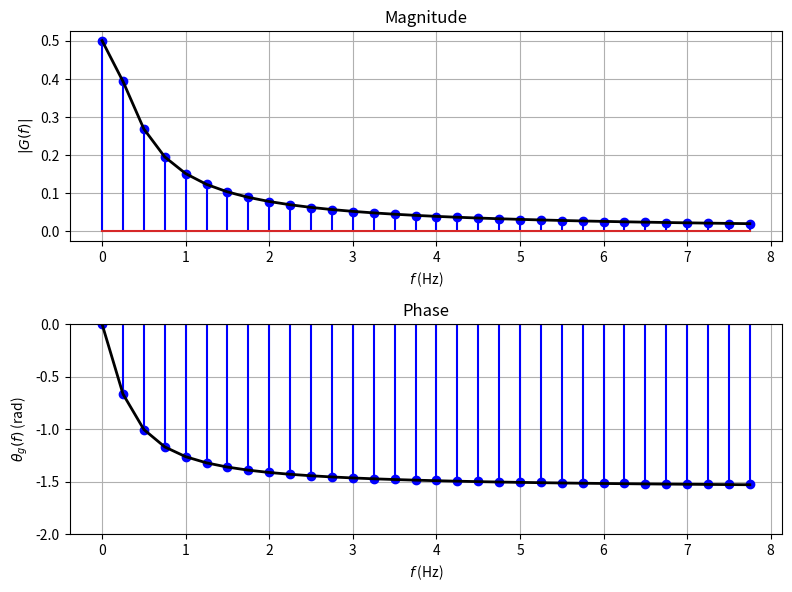
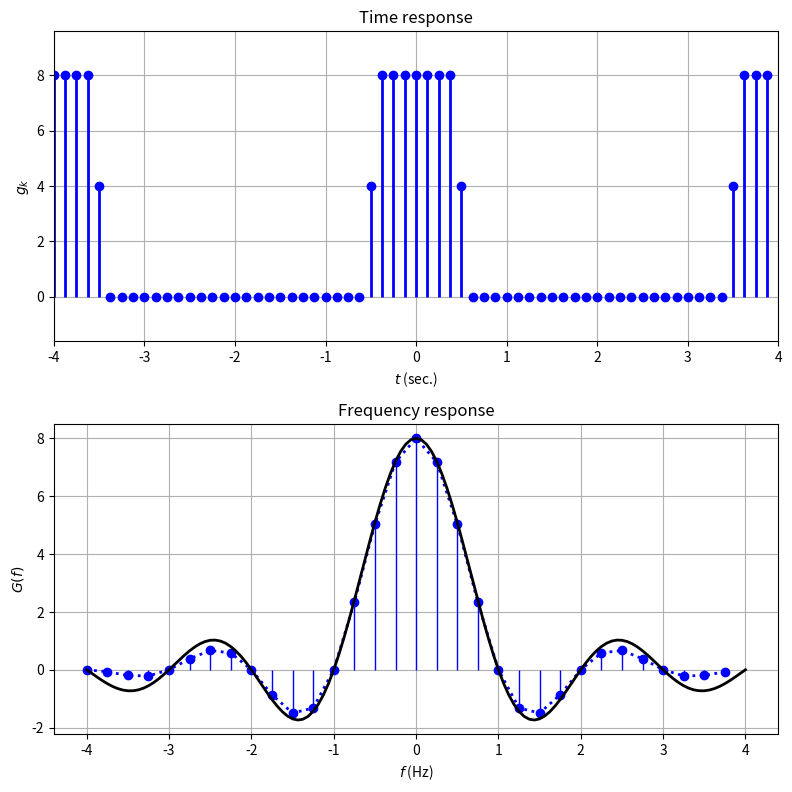
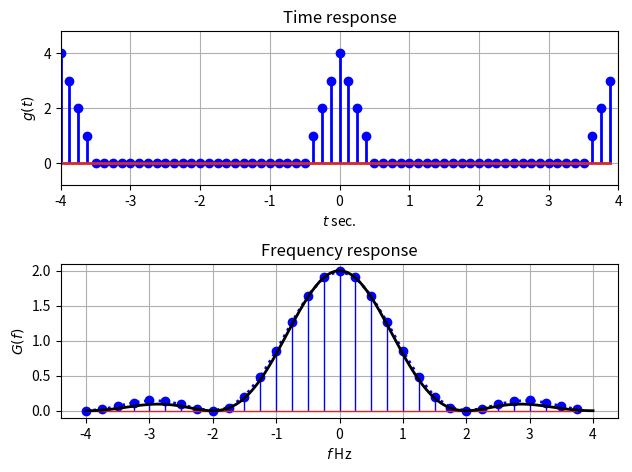
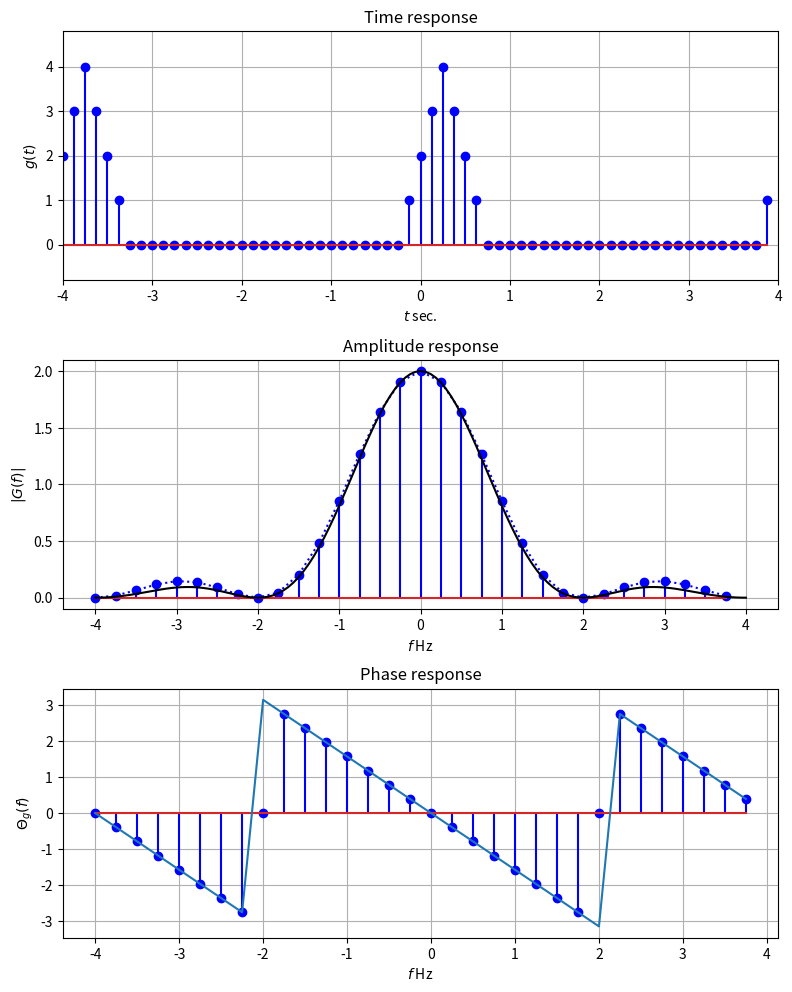
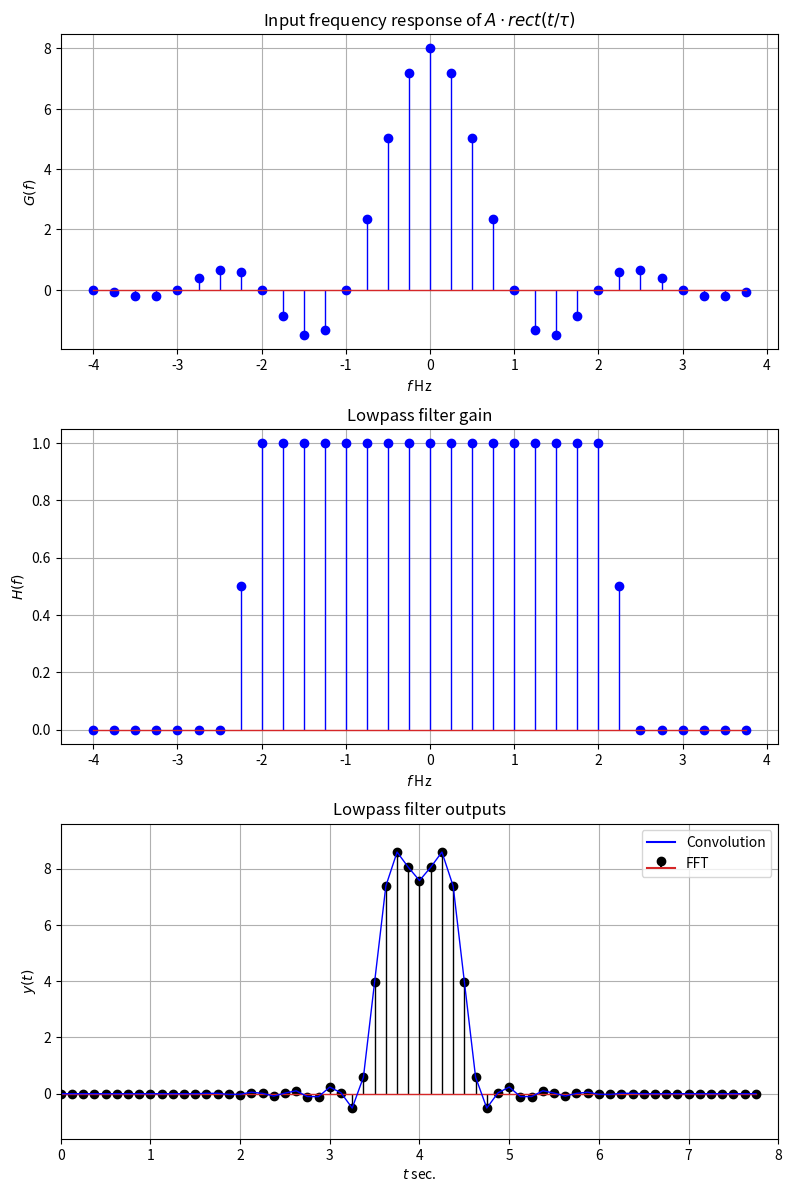
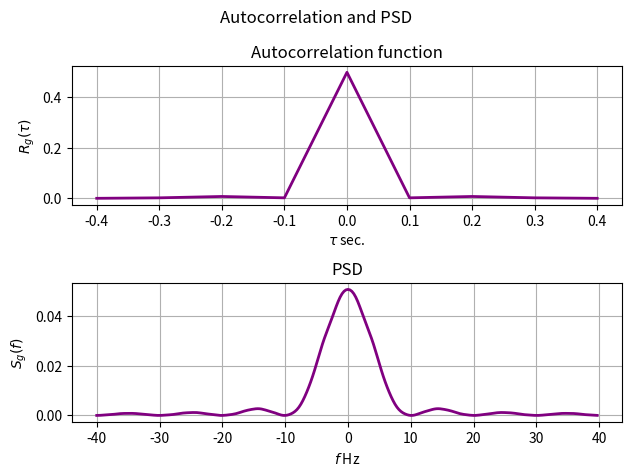

The matplotlib source for these figures, in order:
# Save this program as EXChapter3_1.py
import numpy as np
import matplotlib.pyplot as plt
from scipy.signal import correlate
# pick any parameter q > 0 to generate a signal exp(-qt)u(t)
q = 2
# select parameters T0, Ts, and N
Ts = 1/64;  T0 = 4
N0 = int(T0 / Ts)  			# fix N0 sampling points in T0
t = np.arange(N0) * Ts 		# obtain the time-sampled signals
g = Ts * np.exp(-q * t)
g[0] = Ts * 0.5 				# fix the t=0 sample value
Gnum = np.fft.fft(g)			# use numerical FFT to find G(f)
# computing magnitude/phase of DFT:
Gp, Gm = np.angle(Gnum), np.abs(Gnum)
# take N0 uniform samples in frequency:
k = np.arange(N0);		fvec = k / (N0 * Ts)

# compute theoretical G(f) as benchmark to numerical computation
Gthy = 1 / (q + 1j * 2 * np.pi * fvec)

# compare the analytical results of Fourier Transform
fig, axs = plt.subplots(2, 1, figsize=(8, 6))
axs[0].stem(fvec[:32], Gm[:32], linefmt='b')
axs[0].plot(fvec[:32], np.abs(Gthy)[:32], 'k-', linewidth=2)
axs[0].set_title('Magnitude');  axs[0].grid(True)
axs[0].set_xlabel(r'$f$ (Hz)')
axs[0].set_ylabel(r'$|G(f)|$')
axs[1].stem(fvec[:32], Gp[:32], linefmt='b')
axs[1].plot(fvec[:32], np.angle(Gthy)[:32], 'k-', linewidth=2)
axs[1].set_title('Phase');      axs[1].grid(True)
axs[1].set_xlabel(r'$f$ (Hz)')
axs[1].set_ylabel(r'$\theta_g(f)$ (rad)')
axs[1].set_ylim([-2,0])
# Set the spacing between subfigures
fig.tight_layout(pad=1.0)
plt.show()

np.random.seed(447)  # fixed seed so the figures below are reproducible


# The rectangular function is a function of time ‘t’.
# Usage y = rect(t)
# t - must be real-valued and can be a vector or a matrix
#
# rect(t) = 1, if |t| < 0.5
# rect(t) = 0, if |t| > 0.5
def rect(t):
    y = np.array((np.sign(t+0.5)-np.sign(t-0.5)) > 0, dtype=float)
    return y

# Save this program as EXChapter3_2.py
import numpy as np
import matplotlib.pyplot as plt

tau = 1;  B = 4/tau # Set tau. Approximate bandwidth=B=4/tau Hz
Ts = 1/(2*B)        # Sampling rate = 2B per Nyquist rate
T0 = 4*tau          # Consider the signal rect(t/tau) for T0 second
N0 = int(T0/Ts)     # Number of samples in time domain

k = np.arange(N0);  gtd = np.zeros(N0)  # Set time index k and g(t) in tim
A = 8               # Amplitude of the rectangular pulse
fsamp = np.linspace(-B, B, 4*N0+1)  # select analytic samples in frequency
Gf = A*tau*np.sinc(tau*fsamp)   # Python numpy.sinc uses sinc(x)=sin(pi x)/(pi x)
Tmid = int(np.ceil(N0/2))       # Midpoint in FFT
gtd[:Tmid] = A*rect(np.arange(1,Tmid+1)*Ts/tau)  # sample g(t) from 0 to Tmid
tedge = int(np.round(tau/(2*Ts)))  # Find discontinuity position = tedge

# If tedge is a sampling point,
if abs(tau-tedge*2*Ts) < 1.e-13:
    gtd[tedge] = A/2        # Then take the mid value between 0 & A

gtd[N0-1:N0-Tmid:-1] = gtd[1:Tmid]  # Form one period of rect(t/tau)
tvec = k*Ts                         # scale time sampling instants in seconds
Gq = np.real(np.fft.fftshift(np.fft.fft(Ts*gtd))) # FFT and shift to center
fvec = k/(N0*Ts)-B                  # Scaling the frequency range of FFT

fig, axs = plt.subplots(2, 1, figsize=(8, 8))       # plot 2 periods
figtd1 = axs[0].stem(np.concatenate((tvec-T0, tvec)),
                np.concatenate((gtd, gtd)),
                    linefmt='b-', markerfmt='bo', basefmt=' ')
axs[0].axis([-4, 4, -0.2*A, A*1.2])
axs[0].set_xlabel(r'$t$ (sec.)');   axs[0].set_ylabel(r'$g_k$')
axs[0].set_title('Time response'); axs[0].grid()
# use stem for FFT
figfd1 = axs[1].stem(fvec, Gq, linefmt='b-', markerfmt='bo', basefmt=' ')
figfd2 = axs[1].plot(fvec, Gq, 'b:')
axs[1].set_xlabel(r'$f$ (Hz)');     axs[1].set_ylabel(r'$G(f)$')
axs[1].set_title('Frequency response');   axs[1].grid()
# Plot analytical Fourier Transform on top of numerical values
figfd3 = axs[1].plot(fsamp, Gf, 'k')
plt.setp(figtd1, linewidth=2);  plt.setp(figfd1, linewidth=1)
plt.setp(figfd2, linewidth=2);  plt.setp(figfd3, linewidth=2)

# Set the spacing between subfigures
fig.tight_layout(pad=1.0)
plt.show()

# The triangular function is a function of time ‘t’.
# Usage y = triangl(t)
# t - must be real-valued and can be a vector or a matrix
#
# triangl(t) = (1 - |t|), if |t| < 1
# triangl(t) = 0, if |t| >= 1
def triangl(t):
    y = np.array((1 - np.abs(t)) * ((t >= -1) & (t < 1)), dtype=float)
    return y

# Save this program aS EXChaper3_3.py
# This exercise computes the Fourier transform of  A * Delta(t/tau) using FFT
# and compare the result against the exact value of tau/2 *sinc^2( pi f tau/2)
plt.clf();plt.cla(); plt.close('all')
tau = 1;  B = 4 / tau   # Approximate bandwidth=B=4/tau Hz.
Ts = 1 / (2 * B)        # Sampling rate = 2B per Nyquist rate
T0 = 4 * tau            # Consider A Delta(t/tau) for T0 seconds
N0 = int(T0/Ts)       # Number of samples in time domain
k = np.arange(N0)       # Set time index k
gtd = np.zeros(N0)      # Initialize g(t) in time
A = 4                   # Amplitude of the triangular pulse
fsamp = np.arange(4*N0+1)/(4*N0*Ts)-B # Select analytical samples in frequency
# Calculate Fourier transform analytically
Gf = A * tau * np.sinc(tau * fsamp / 2)**2/2  # Python sinc(x)=sin(pi x)/(pi x)
Tmid = int(np.ceil(N0 / 2))                   # Midpoint in FFT
gtd[:Tmid+1] = A*triangl(2*np.arange(0,Tmid+1)*Ts/tau)  # g(t) from 0 to Tmid
gtd[N0-1:N0-Tmid-1:-1] = gtd[1:Tmid+1] # Form periodic Delta(t/tau)
tvec = k * Ts                                 # Time sampling instants
Gq = np.fft.fftshift(np.fft.fft(Ts * gtd))    # FFT and shift to center
Gm, Gp = np.abs(Gq), np.angle(Gq)             # Find magnitude/phase
fvec = k/(N0 * Ts) - B                        # Set the frequency range of FFT

plt.figure()        # Start to plot results
plt.subplot(211)
figtd1 = plt.stem(np.concatenate([tvec - T0, tvec]),
            np.concatenate([gtd, gtd]),
            linefmt='b-', markerfmt='bo') # 2 periods
plt.axis([-4, 4, -0.2 * A, A + 0.2 * A])
# title and label
plt.title('Time response');     plt.grid()
plt.xlabel(r'${\it{t}}$ sec.'); plt.ylabel(r'${\it{g}}({\it{t}})$')
plt.tick_params(labelsize=10)

ax = plt.subplot(212)
figfd1 = plt.stem(fvec, Gm, linefmt='b-', markerfmt='bo') # Stem magnitude
figfd2 = plt.plot(fvec, Gm, 'b:') # replot magnitude
figfd3 = plt.plot(fsamp, Gf, 'k') # Analytic Fourier Transform
# title + label
plt.title('Frequency response');  plt.grid()
plt.xlabel(r'${\it{f}}$ Hz');   plt.ylabel(r'${\it{G}}( {\it{f}})$')
plt.tick_params(labelsize=10)

# set width
plt.setp(figtd1, linewidth=2);  plt.setp(figfd1, linewidth=1)
plt.setp(figfd2, linewidth=2);  plt.setp(figfd3, linewidth=2)

# Set the spacing between subfigures
plt.tight_layout(pad=1.0);    plt.show()

# Now show the time delay effect in figures
plt.figure(2, figsize=(8, 10))  # Plot the Fourier Transform of g(t-t0)
gtdlay = np.roll(gtd, 2) # time delay be 2 samples

Gq = np.fft.fftshift(np.fft.fft(Ts * gtdlay)) # FFT and shift to center
Gm, Gp = np.abs(Gq), np.angle(Gq)             # Magnitude/phase
fvec=k / (N0 * Ts) - B          # Scaling the frequency range of FFT

Gfdlay = np.exp(-1j * 2 * np.pi * fvec * 2 * Ts)  # Theoretical delay effect

plt.subplot(311)
figtd2_1 = plt.stem(np.concatenate([tvec-T0,tvec]), np.concatenate([gtdlay, gtdlay]),'b')
plt.axis([-4, 4, -0.2 * A, 1.2 * A])
plt.title('Time response');     plt.grid()
plt.xlabel('${\it{t}}$ sec.');  plt.ylabel('${\it{g}}({\it{t}})$')

ax = plt.subplot(312)
figfd2_1 = plt.stem(fvec, Gm, linefmt='b')
figfd2_2 = plt.plot(fvec, Gm, 'b:')
figfd2_3 = plt.plot(fsamp, Gf, 'k') # Analytical values
plt.title('Amplitude response');  plt.grid()
plt.xlabel('${\it{f}}$ Hz');    plt.ylabel('$|{\it{G}}( {\it{f}})|$')

ax = plt.subplot(313)
figfdp1 = plt.stem(fvec, Gp, linefmt='b')
figfdp2 = plt.plot(fvec, np.angle(Gfdlay))
plt.title('Phase response');    plt.grid()
plt.xlabel('${\it{f}}$ Hz');    plt.ylabel('$\Theta_{\it{g}}( {\it{f}})$')

plt.tick_params(labelsize=10)
plt.setp(figtd1, linewidth=2);  plt.setp(figfd1, linewidth=1)
plt.setp(figfd2, linewidth=2);  plt.setp(figfd3, linewidth=2)

# Set the spacing between subfigures before showing
plt.tight_layout(pad=1.0); plt.show()

# Save this program as EXChapter3_2.py
import numpy as np
import matplotlib.pyplot as plt

tau = 1;  B = 4/tau # Set tau. Approximate bandwidth=B=4/tau Hz
Ts = 1/(2*B)        # Sampling rate = 2B per Nyquist rate
T0 = 4*tau          # Consider the signal rect(t/tau) for T0 second
N0 = int(T0/Ts)     # Number of samples in time domain

k = np.arange(N0);  gtd = np.zeros(N0)  # Set time index k and g(t) in tim
A = 8               # Amplitude of the rectangular pulse
fsamp = np.linspace(-B, B, 4*N0+1)  # select analytic samples in frequency
Gf = A*tau*np.sinc(tau*fsamp)   # Python numpy.sinc uses sinc(x)=sin(pi x)/(pi x)
Tmid = int(np.ceil(N0/2))       # Midpoint in FFT
gtd[:Tmid] = A*rect(np.arange(1,Tmid+1)*Ts/tau)  # sample g(t) from 0 to Tmid
tedge = int(np.round(tau/(2*Ts)))  # Find discontinuity position = tedge

# If tedge is a sampling point,
if abs(tau-tedge*2*Ts) < 1.e-13:
    gtd[tedge] = A/2        # Then take the mid value between 0 & A

gtd[N0-1:N0-Tmid:-1] = gtd[1:Tmid]  # Form one period of rect(t/tau)
tvec = k*Ts                         # scale time sampling instants in seconds
Gq = np.real(np.fft.fftshift(np.fft.fft(Ts*gtd))) # FFT and shift to center
fvec = k/(N0*Ts)-B                  # Scaling the frequency range of FFT

fig, axs = plt.subplots(2, 1, figsize=(8, 8))       # plot 2 periods
figtd1 = axs[0].stem(np.concatenate((tvec-T0, tvec)),
                np.concatenate((gtd, gtd)),
                    linefmt='b-', markerfmt='bo', basefmt=' ')
axs[0].axis([-4, 4, -0.2*A, A*1.2])
axs[0].set_xlabel(r'$t$ (sec.)');   axs[0].set_ylabel(r'$g_k$')
axs[0].set_title('Time response'); axs[0].grid()
# use stem for FFT
figfd1 = axs[1].stem(fvec, Gq, linefmt='b-', markerfmt='bo', basefmt=' ')
figfd2 = axs[1].plot(fvec, Gq, 'b:')
axs[1].set_xlabel(r'$f$ (Hz)');     axs[1].set_ylabel(r'$G(f)$')
axs[1].set_title('Frequency response');   axs[1].grid()
# Plot analytical Fourier Transform on top of numerical values
figfd3 = axs[1].plot(fsamp, Gf, 'k')
plt.setp(figtd1, linewidth=2);  plt.setp(figfd1, linewidth=1)
plt.setp(figfd2, linewidth=2);  plt.setp(figfd3, linewidth=2)

# Set the spacing between subfigures
fig.tight_layout(pad=1.0); plt.show()

# Save this program as EXChapter3_4.py
# This exercise filters rectangular signal g(t)= 8 * rect(t/tau) using (a) FFT
# and compare the result against (b) time-domain convolution result
# Method (a) is offline whereas method (b) is online.
# Method (a) is ideal whereas method (b) is near-perfect lowpass

q = np.arange(N0)                 # Set index for frequency
Tmid = np.ceil(N0/2).astype(int)  # midpoint of FFT
fcutoff = 2/tau                   # lowpass filter cutoff freq. =< B=4/tau Hz
fs = 1/(N0 * Ts)                  # FFT sampling resolution
qcutoff = np.ceil(fcutoff/fs).astype(int) # locate discontinuity point
Hq = np.zeros(N0)                         # initialize all frequency gain to 0
Hq[:qcutoff+1] = 1                        # Passband of lowpass filter
Hq[qcutoff+1] = 0.5                       # cutoff frequency gain = 0.5
Hq[N0-1:N0-Tmid+1:-1] = Hq[1:Tmid-1]      # Form periodic rect(t/tau)
Yq = Gq * np.fft.fftshift(Hq)             # frequency domain filtering
yk = np.fft.ifft(np.fft.fftshift(Yq))/Ts  # LPF filter output; remove Ts in Gq

gtshift = np.fft.fftshift(gtd)            # shift g(t) to causal
hk = np.fft.fftshift(np.fft.ifft(Hq))     # causal filter impulse response
ykconv = np.convolve(gtshift, hk)         # use convolution to filter
ykpad = np.concatenate([np.zeros(N0//2),np.fft.fftshift(yk),np.zeros(N0//2-1)]) # match length

plt.figure(figsize=(8,12))
plt.subplot(311);  plt.grid()
figfd1 = plt.stem(fvec,Gq, linefmt='b') # Gq of rect(t/tau)
plt.title(r'Input frequency response of $A \cdot rect(t / \tau )$')
plt.xlabel('${\it{f}}$ Hz');    plt.ylabel('${\it{G}}( {\it{f}})$')

plt.subplot(312); plt.grid()
figfd2 = plt.stem(fvec, np.fft.fftshift(Hq), linefmt='b') # ideal LPF H(f)
plt.title('Lowpass filter gain')
plt.xlabel('${\it{f}}$ Hz');    plt.ylabel('${\it{H}}( {\it{f}})$')

ax = plt.subplot(313);  plt.grid()
figtd1 = plt.stem(np.arange(2 * N0 - 1)*Ts, np.real(ykpad),'k', label='FFT') # LPF output
figtd2 = plt.plot(np.arange(2 * N0 - 1)*Ts, np.real(ykconv), 'b', label='Convolution')
plt.title('Lowpass filter outputs')
plt.xlabel('${\it{t}}$ sec.');  plt.ylabel('${\it{y}}({\it{t}})$')
plt.axis([0, 8, -0.2 * A, 1.2 * A]);    plt.legend()

#plt.tick_params(labelsize=10)
plt.setp(figtd1, linewidth=1); plt.setp(figtd2, linewidth=1)
plt.setp(figfd1, linewidth=1); plt.setp(figfd2, linewidth=1)

# Set the spacing between subfigures
plt.tight_layout(pad=1.0); plt.show()

# Save this code as EXChapter3_5.py
# (1) generates the binary transmission in Example 3.23;
# (2) computes the autocorrelation function;
# (3) uses FFT to determine the Power Spectral Density

tau = 0.1; B = 4 / tau    # Set tau and approximate bandwidth=B=8/tau Hz.
Ts = 1 / (2 * B)          # Sampling rate = 2B per Nyquist rate
tduty = 0.5               # pulse duty cycle
Tb = tau / tduty          # Consider the RZ duty cycle of the pulse
Np = int(Tb / Ts)         # Number of samples in each pulse
Nfft = 256                # Set Power spectrum resolution in frequency
k = np.arange(Np)         # form time index k
puls = np.zeros(Np)       # g(t) in time
A = 1                     # Amplitude of the pulse
Tp = tau / Ts             # pulse width in points
puls[:Np] = A * rect(np.arange(1,Np+1)*Ts/tau-0.5) # sample g(t) from 0 to Tb

# Generate a random binary data -1 and +1 of length Na
Na = 20000 # Select the data length
a = 2 * np.random.randint(2, size=(Na,)) - 1 # data -1,+1 equally distributed
# Baseband modulation
# s = np.repeat(a, Np)     # Np samples per data symbol a_k
s = np.stack([a] +[a*0] * (Np-1),axis=-1).reshape(-1)
gt = np.convolve(s, puls, mode='full')      # Baseband transmitted signal

lagcorrfunc = 2           # Maximum lag in units of Np for auto-correlation
lagsamp = lagcorrfunc * Np
# computes cross-correlation while limiting lag range from -lagsamp to lagsamp
rgtau = correlate(gt, gt, 'full', method='fft')[
    len(gt)-1-lagsamp:len(gt)+lagsamp] / len(gt)
tauvec = np.arange(-lagsamp, lagsamp+1) * Ts
rgpad = np.concatenate((rgtau,np.zeros(Nfft-len(rgtau)))) #pad 0s for resolution

rgshift = np.roll(rgpad, -lagsamp) # shift for FFT
PowerSD = np.fft.fft(rgshift) * Ts # Use FFT for Power Spectrum Density
fvec = np.arange(Nfft) / (Ts * Nfft) - B # Find the frequency range

fig, axs = plt.subplots(nrows=2, ncols=1)
fig.suptitle('Autocorrelation and PSD')
figcor = axs[0].plot(tauvec, rgtau,'purple')
axs[0].set_title('Autocorrelation function');   axs[0].grid(True)
axs[0].set_xlabel(r'$ \tau $ sec.');
axs[0].set_ylabel(r'$ R_{\it{g}}( \tau ) $')

figpsd = axs[1].plot(fvec, np.fft.fftshift(np.real(PowerSD)),'purple')
axs[1].set_title('PSD');  axs[1].grid(True)
axs[1].set_xlabel('${\it{f}}$ Hz')
axs[1].set_ylabel('${\it{S}}_{\it{g}}({\it{f}})$')

plt.tick_params(labelsize=10)
plt.setp(figcor, linewidth=2);  plt.setp(figpsd, linewidth=2)
plt.tight_layout(pad=1.0); plt.show()
